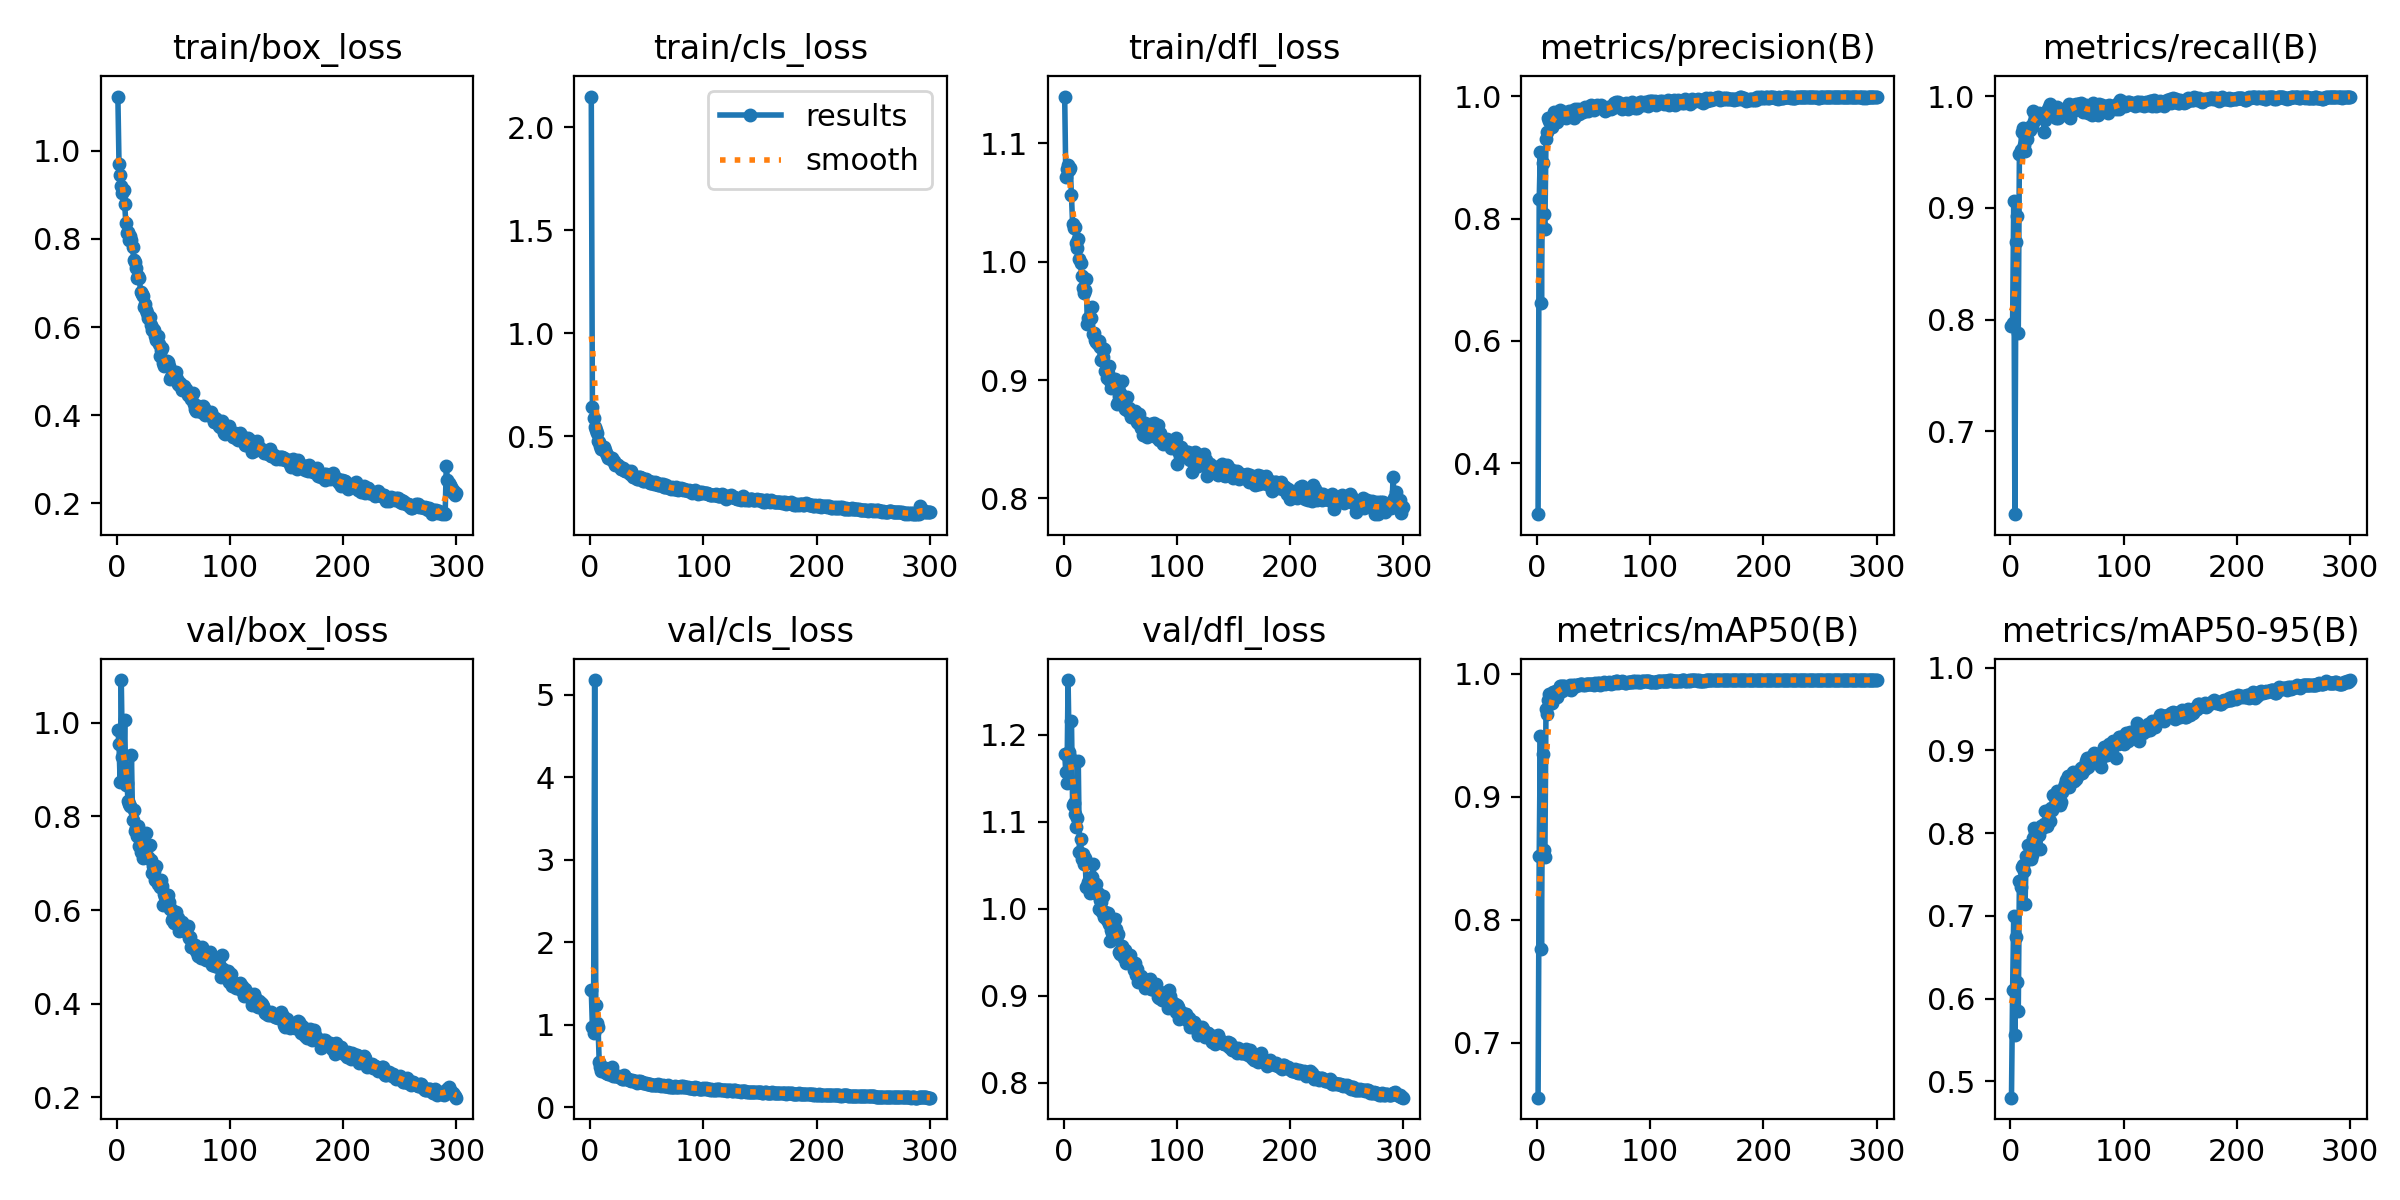

Source data for this figure (header and first rows):
epoch, time, train/box_loss, train/cls_loss, train/dfl_loss, metrics/precision(B), metrics/recall(B), metrics/mAP50(B), metrics/mAP50-95(B), val/box_loss, val/cls_loss, val/dfl_loss, lr/pg0, lr/pg1, lr/pg2
1, 273, 1.123, 2.148, 1.14, 0.3166, 0.7941, 0.6552, 0.4802, 0.9852, 1.423, 1.178, 0.07426, 0.00026, 0.00026
2, 518.6, 0.9705, 0.6429, 1.072, 0.8315, 0.7965, 0.8521, 0.6101, 0.9539, 0.9707, 1.157, 0.04753, 0.0005283, 0.0005283
3, 778.8, 0.9441, 0.5883, 1.078, 0.9087, 0.9063, 0.9495, 0.6997, 0.8729, 0.9017, 1.145, 0.02079, 0.0007947, 0.0007947
4, 978.8, 0.9191, 0.5419, 1.082, 0.6618, 0.6258, 0.7765, 0.5565, 1.091, 5.178, 1.263, 0.0009901, 0.0009901, 0.0009901
5, 1213, 0.9036, 0.5277, 1.078, 0.8908, 0.8691, 0.9348, 0.674, 0.9273, 1.242, 1.181, 0.0009868, 0.0009868, 0.0009868
6, 1466, 0.9109, 0.5161, 1.079, 0.8071, 0.8925, 0.8564, 0.62, 0.9052, 1.02, 1.175, 0.0009835, 0.0009835, 0.0009835
7, 1703, 0.8798, 0.4784, 1.056, 0.7838, 0.7882, 0.8506, 0.5847, 1.006, 0.9714, 1.216, 0.0009802, 0.0009802, 0.0009802
8, 1943, 0.8371, 0.4715, 1.032, 0.9305, 0.9484, 0.9718, 0.7422, 0.8678, 0.5553, 1.119, 0.0009769, 0.0009769, 0.0009769
9, 2212, 0.8146, 0.4526, 1.028, 0.9425, 0.9517, 0.9675, 0.7345, 0.8712, 0.4903, 1.122, 0.0009736, 0.0009736, 0.0009736
10, 2478, 0.8156, 0.4358, 1.029, 0.9646, 0.9681, 0.9784, 0.7594, 0.8324, 0.4468, 1.108, 0.0009703, 0.0009703, 0.0009703
11, 2716, 0.7987, 0.4378, 1.016, 0.9592, 0.9717, 0.984, 0.7615, 0.8275, 0.4372, 1.094, 0.000967, 0.000967, 0.000967
12, 2934, 0.8069, 0.4461, 1.012, 0.9559, 0.9563, 0.9803, 0.7545, 0.8217, 0.4748, 1.104, 0.0009637, 0.0009637, 0.0009637
13, 3170, 0.7971, 0.4303, 1.019, 0.9507, 0.9509, 0.9765, 0.7146, 0.9312, 0.4816, 1.17, 0.0009604, 0.0009604, 0.0009604
14, 3396, 0.7829, 0.418, 1.003, 0.9674, 0.9686, 0.985, 0.7729, 0.7922, 0.42, 1.066, 0.0009571, 0.0009571, 0.0009571
15, 3621, 0.752, 0.4094, 0.9993, 0.9747, 0.9616, 0.985, 0.7723, 0.8141, 0.4193, 1.08, 0.0009538, 0.0009538, 0.0009538
16, 3848, 0.7481, 0.3953, 0.9883, 0.9639, 0.971, 0.9852, 0.7861, 0.7686, 0.4067, 1.058, 0.0009505, 0.0009505, 0.0009505
17, 4047, 0.7345, 0.3968, 0.9781, 0.9715, 0.97, 0.9858, 0.7843, 0.7758, 0.4027, 1.063, 0.0009472, 0.0009472, 0.0009472
18, 4237, 0.712, 0.3904, 0.9734, 0.9575, 0.9731, 0.9812, 0.7683, 0.7574, 0.4038, 1.051, 0.0009439, 0.0009439, 0.0009439
19, 4419, 0.7163, 0.3938, 0.976, 0.9711, 0.9724, 0.9848, 0.7738, 0.7804, 0.4897, 1.059, 0.0009406, 0.0009406, 0.0009406
20, 4595, 0.7108, 0.3806, 0.9851, 0.9777, 0.9865, 0.9904, 0.7946, 0.7364, 0.386, 1.025, 0.0009373, 0.0009373, 0.0009373
21, 4781, 0.6805, 0.3802, 0.9472, 0.9744, 0.9778, 0.9899, 0.8067, 0.7245, 0.3875, 1.026, 0.000934, 0.000934, 0.000934
22, 4971, 0.6761, 0.3588, 0.9527, 0.9677, 0.9823, 0.9859, 0.8009, 0.7238, 0.3748, 1.031, 0.0009307, 0.0009307, 0.0009307
23, 5170, 0.6706, 0.3623, 0.9527, 0.9725, 0.9803, 0.99, 0.8034, 0.711, 0.3763, 1.018, 0.0009274, 0.0009274, 0.0009274
24, 5351, 0.6464, 0.358, 0.9523, 0.9744, 0.9824, 0.9901, 0.8026, 0.7238, 0.3862, 1.033, 0.0009241, 0.0009241, 0.0009241
25, 5539, 0.6515, 0.3603, 0.9616, 0.9728, 0.9847, 0.988, 0.7978, 0.7319, 0.3815, 1.036, 0.0009208, 0.0009208, 0.0009208
26, 5714, 0.6399, 0.3522, 0.9393, 0.9639, 0.9813, 0.9885, 0.7808, 0.764, 0.3731, 1.051, 0.0009175, 0.0009175, 0.0009175
27, 5893, 0.6326, 0.3425, 0.9399, 0.9679, 0.9843, 0.9893, 0.8082, 0.7353, 0.3592, 1.029, 0.0009142, 0.0009142, 0.0009142
28, 6055, 0.6206, 0.3397, 0.9341, 0.9761, 0.9829, 0.9877, 0.8057, 0.7135, 0.3483, 1.018, 0.0009109, 0.0009109, 0.0009109
29, 6251, 0.6231, 0.3439, 0.9323, 0.9724, 0.9801, 0.9909, 0.8079, 0.739, 0.3503, 1.029, 0.0009076, 0.0009076, 0.0009076
30, 6428, 0.6049, 0.3341, 0.9307, 0.9753, 0.9676, 0.9868, 0.8106, 0.7061, 0.3947, 1.018, 0.0009043, 0.0009043, 0.0009043
31, 6636, 0.5939, 0.3302, 0.9331, 0.9741, 0.9782, 0.9894, 0.8269, 0.6792, 0.3405, 0.9993, 0.000901, 0.000901, 0.000901
32, 6819, 0.5957, 0.3304, 0.9278, 0.9728, 0.9823, 0.9906, 0.8088, 0.6939, 0.3602, 1.01, 0.0008977, 0.0008977, 0.0008977
33, 7017, 0.5929, 0.3297, 0.9173, 0.9652, 0.988, 0.9893, 0.8232, 0.6844, 0.3478, 1.008, 0.0008944, 0.0008944, 0.0008944
34, 7183, 0.5808, 0.3262, 0.9267, 0.9797, 0.9897, 0.9911, 0.8274, 0.664, 0.3293, 0.9959, 0.0008911, 0.0008911, 0.0008911
35, 7389, 0.5708, 0.318, 0.9196, 0.972, 0.9932, 0.9909, 0.8143, 0.6942, 0.3304, 1.015, 0.0008878, 0.0008878, 0.0008878
36, 7589, 0.5797, 0.3283, 0.9265, 0.9788, 0.989, 0.9909, 0.8308, 0.6562, 0.3169, 0.9901, 0.0008845, 0.0008845, 0.0008845
37, 7786, 0.561, 0.3139, 0.9079, 0.9708, 0.9888, 0.9906, 0.8283, 0.6612, 0.3306, 0.9962, 0.0008812, 0.0008812, 0.0008812
38, 7973, 0.5344, 0.3007, 0.9017, 0.9785, 0.9856, 0.9915, 0.8465, 0.6493, 0.317, 0.9875, 0.0008779, 0.0008779, 0.0008779
39, 8159, 0.5471, 0.3009, 0.9059, 0.9779, 0.9862, 0.9915, 0.842, 0.6647, 0.32, 0.9952, 0.0008746, 0.0008746, 0.0008746
40, 8324, 0.552, 0.3034, 0.9118, 0.9794, 0.9805, 0.9915, 0.8334, 0.6508, 0.3144, 0.983, 0.0008713, 0.0008713, 0.0008713
41, 8514, 0.5182, 0.2936, 0.8992, 0.9748, 0.9905, 0.991, 0.8509, 0.6104, 0.2974, 0.9627, 0.000868, 0.000868, 0.000868
42, 8696, 0.5119, 0.2908, 0.8934, 0.9825, 0.9806, 0.991, 0.8444, 0.634, 0.3184, 0.9752, 0.0008647, 0.0008647, 0.0008647
43, 8892, 0.5193, 0.3013, 0.8963, 0.9773, 0.9849, 0.9916, 0.843, 0.6277, 0.312, 0.9717, 0.0008614, 0.0008614, 0.0008614
44, 9062, 0.5232, 0.3026, 0.8995, 0.9807, 0.9865, 0.9918, 0.8334, 0.6319, 0.3158, 0.9803, 0.0008581, 0.0008581, 0.0008581
45, 9251, 0.5212, 0.2975, 0.9007, 0.9764, 0.986, 0.9919, 0.8382, 0.6316, 0.3108, 0.9882, 0.0008548, 0.0008548, 0.0008548
46, 9456, 0.5119, 0.2984, 0.8996, 0.9818, 0.9855, 0.9916, 0.8491, 0.6168, 0.306, 0.9771, 0.0008515, 0.0008515, 0.0008515
47, 9643, 0.4814, 0.2811, 0.8797, 0.9839, 0.9885, 0.9916, 0.8562, 0.6025, 0.3016, 0.969, 0.0008482, 0.0008482, 0.0008482
48, 9834, 0.4862, 0.2814, 0.8816, 0.9859, 0.9863, 0.9921, 0.8589, 0.6031, 0.2924, 0.9711, 0.0008449, 0.0008449, 0.0008449
49, 10024, 0.49, 0.2915, 0.8863, 0.981, 0.9832, 0.992, 0.8636, 0.5795, 0.2968, 0.9502, 0.0008416, 0.0008416, 0.0008416
50, 10198, 0.4844, 0.2815, 0.8889, 0.9773, 0.9847, 0.9913, 0.856, 0.5823, 0.2856, 0.9483, 0.0008383, 0.0008383, 0.0008383
51, 10365, 0.4979, 0.2809, 0.8877, 0.9816, 0.9893, 0.9925, 0.869, 0.5729, 0.279, 0.9495, 0.000835, 0.000835, 0.000835
52, 10543, 0.4991, 0.2842, 0.899, 0.9803, 0.9927, 0.9921, 0.8554, 0.5963, 0.2827, 0.957, 0.0008317, 0.0008317, 0.0008317
53, 10754, 0.4827, 0.2739, 0.8832, 0.9856, 0.9804, 0.9916, 0.8638, 0.5703, 0.2835, 0.9431, 0.0008284, 0.0008284, 0.0008284
54, 10933, 0.4715, 0.2729, 0.8754, 0.9849, 0.9889, 0.9922, 0.8625, 0.5827, 0.273, 0.9521, 0.0008251, 0.0008251, 0.0008251
55, 11116, 0.4684, 0.2755, 0.8757, 0.9846, 0.987, 0.9929, 0.8734, 0.5559, 0.2748, 0.9373, 0.0008218, 0.0008218, 0.0008218
56, 11289, 0.4728, 0.2687, 0.8854, 0.9823, 0.9918, 0.9908, 0.8633, 0.5656, 0.2759, 0.945, 0.0008185, 0.0008185, 0.0008185
57, 11497, 0.4686, 0.2748, 0.8741, 0.9858, 0.9892, 0.9922, 0.8718, 0.5648, 0.2773, 0.9462, 0.0008152, 0.0008152, 0.0008152
58, 11666, 0.4567, 0.2666, 0.8764, 0.9797, 0.9927, 0.9925, 0.8657, 0.5746, 0.2726, 0.9456, 0.0008119, 0.0008119, 0.0008119
59, 11873, 0.4656, 0.2705, 0.8746, 0.979, 0.9885, 0.9933, 0.873, 0.5551, 0.2738, 0.9473, 0.0008086, 0.0008086, 0.0008086
60, 12058, 0.4562, 0.2632, 0.8689, 0.9769, 0.9929, 0.9919, 0.87, 0.5545, 0.2797, 0.9396, 0.0008053, 0.0008053, 0.0008053
... 240 more rows
